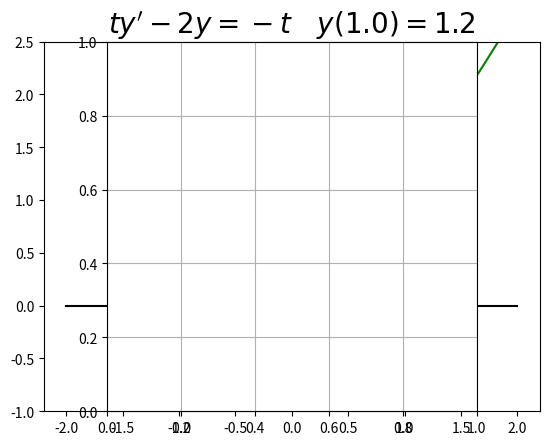

Generate this figure with matplotlib:
import numpy as np
import matplotlib.pyplot as plt
import scipy.integrate as spig

f=lambda y,t: 2/t*y-1
y0=1.2

# à droite de t0
T=np.linspace(1,2)
Z=spig.odeint(f,y0,T)
plt.plot(T,Z,'g-')
plt.plot(T[0],y0,'go')
xx,XX=min(T), max(T)

# à gauche de t0
T=np.linspace(1,-2)
Z=spig.odeint(f,y0,T)
plt.plot(T,Z,'g-')


plt.title("$ ty'-2y=-t \quad y({})={} $".format(T[0],y0),fontsize=20)
plt.ylim(-1,2.5) # limite l'axe des ordonnées

# trace les axes
xx,XX= min(min(T),xx), max(max(T),XX)
yy,YY=plt.ylim()
plt.plot([0,0],[yy,YY],'k-', [xx,XX],[0,0],'k-')
plt.axes().set_aspect('equal')

plt.grid()
plt.savefig("EquationsDifferentielles-5-Ex01.pdf")
plt.show()


